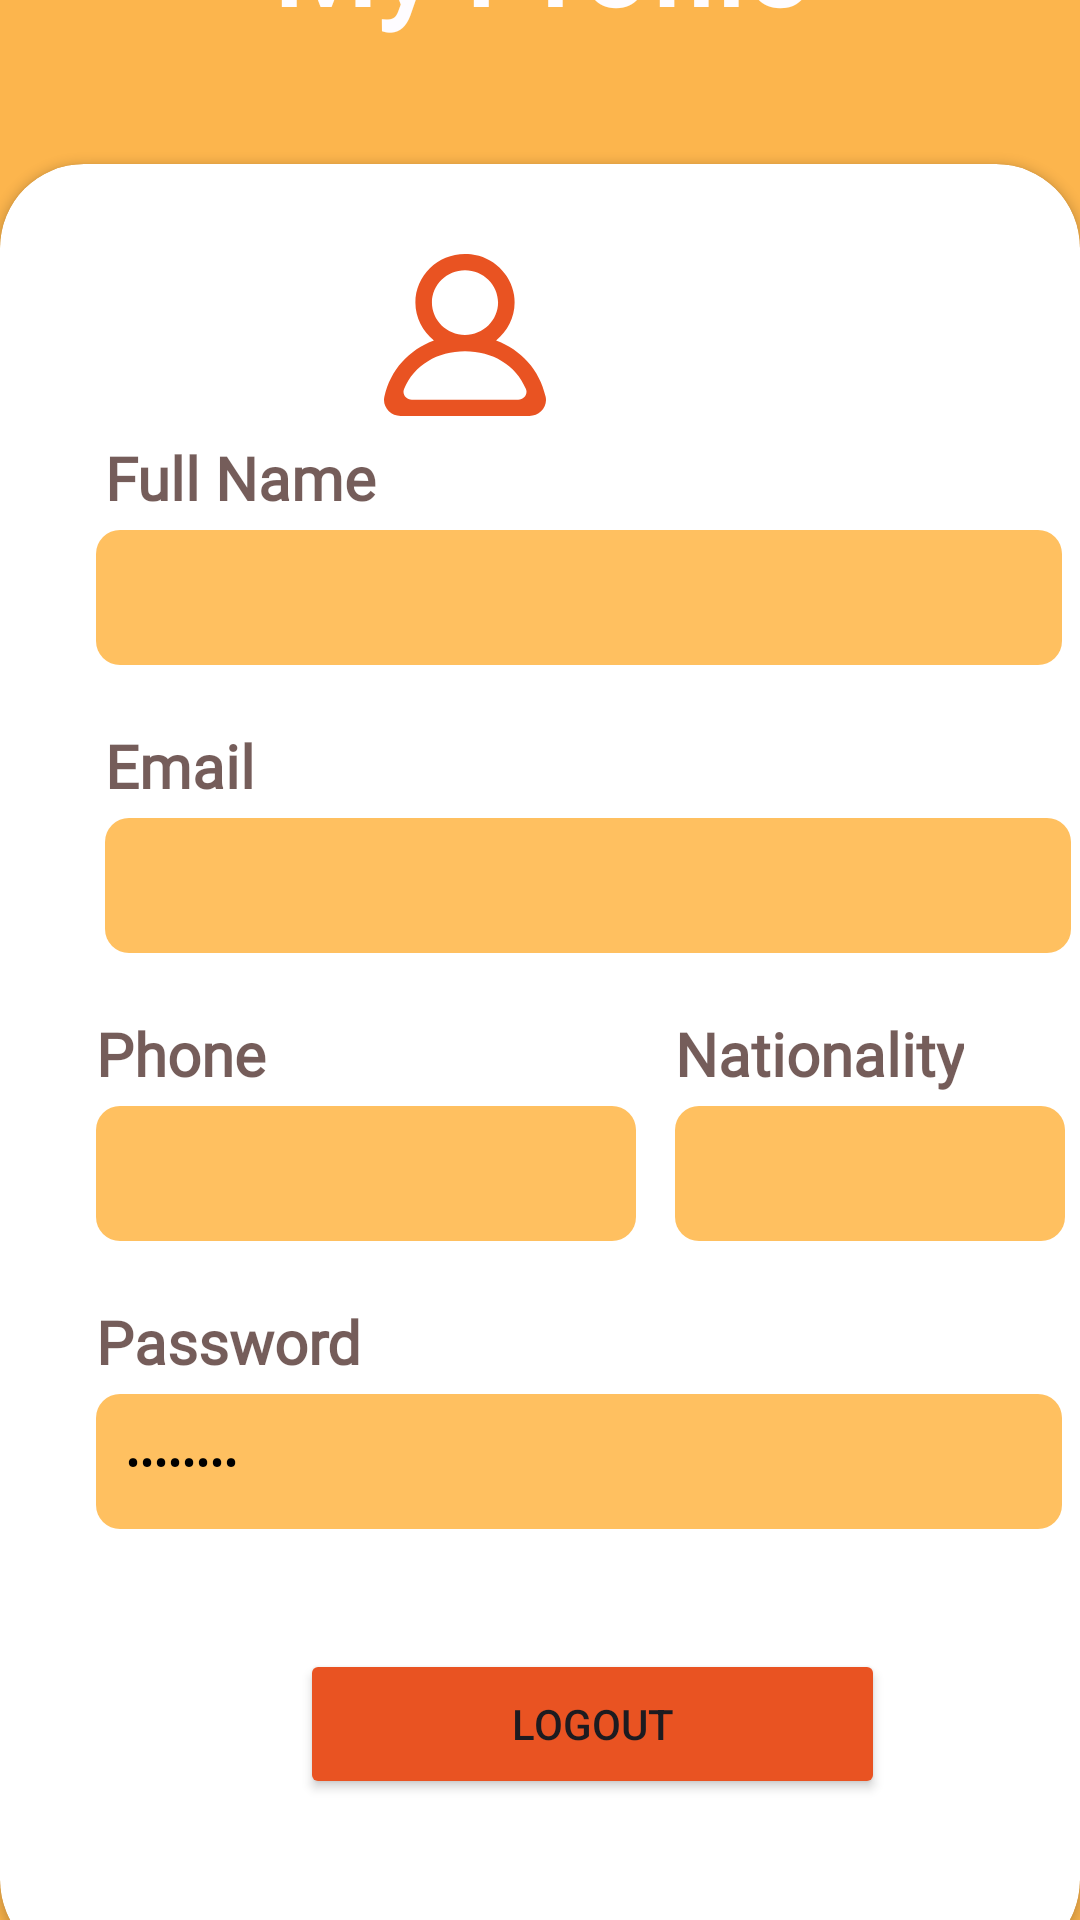

Layout XML and referenced resources for this Android screen:
<!-- AndroidManifest.xml: application theme Theme.Login_gui_firebase -->
<!-- res/layout/activity_profile_activityy.xml -->
<?xml version="1.0" encoding="utf-8"?>
<RelativeLayout xmlns:android="http://schemas.android.com/apk/res/android"
    xmlns:app="http://schemas.android.com/apk/res-auto"
    xmlns:tools="http://schemas.android.com/tools"
    android:layout_width="match_parent"
    android:layout_height="match_parent"
    tools:context=".SignUp">

    <androidx.constraintlayout.widget.ConstraintLayout
        android:id="@+id/relativeLayout"
        android:layout_width="match_parent"
        android:layout_height="match_parent"
        android:alpha="0.7"
        android:background="#FC9A01">

        <TextView
            android:id="@+id/Profiletxt"
            android:layout_width="wrap_content"
            android:layout_height="wrap_content"
            android:layout_marginStart="162dp"
            android:layout_marginEnd="162dp"
            android:layout_marginBottom="627dp"
            android:fontFamily="@font/league_spartan"
            android:text="@string/Profile"
            android:textColor="@color/white"
            android:textSize="40sp"
            android:textStyle="bold"
            app:layout_constraintBottom_toBottomOf="parent"
            app:layout_constraintEnd_toEndOf="parent"
            app:layout_constraintStart_toStartOf="parent" />
    </androidx.constraintlayout.widget.ConstraintLayout>

    <androidx.cardview.widget.CardView
        android:id="@+id/card_view"
        android:layout_width="match_parent"
        android:layout_height="wrap_content"
        android:layout_alignParentBottom="true"
        android:layout_marginBottom="-15dp"
        app:cardCornerRadius="28dp">

        <androidx.constraintlayout.widget.ConstraintLayout
            android:id="@+id/linearLayout3"
            android:layout_width="match_parent"
            android:layout_height="600dp">

            
            <TextView
                android:id="@+id/firstnameid"
                android:layout_width="wrap_content"
                android:layout_height="wrap_content"
                android:layout_marginStart="35dp"
                android:layout_marginBottom="4dp"
                android:alpha="0.7"
                android:fontFamily="@font/league_spartan"
                android:text="@string/Name2"
                android:textColor="@color/Brown_color"
                android:textColorLink="@color/Brown_color"
                android:textSize="20sp"
                android:textStyle="bold"
                app:layout_constraintBottom_toTopOf="@+id/firstnameDisplay"
                app:layout_constraintStart_toStartOf="parent" />

            
            <TextView
                android:id="@+id/firstnameDisplay"
                android:layout_width="322dp"
                android:layout_height="45dp"
                android:layout_marginStart="32dp"
                android:layout_marginBottom="20dp"
                android:background="@drawable/rectangle_shape"
                android:fontFamily="@font/league_spartan"
                android:gravity="center_vertical"
                android:paddingStart="10dp"
                android:textColor="@color/black"
                app:layout_constraintBottom_toTopOf="@+id/textView14"
                app:layout_constraintStart_toStartOf="parent" />

            <TextView
                android:id="@+id/textView14"
                android:layout_width="wrap_content"
                android:layout_height="wrap_content"
                android:layout_marginStart="35dp"
                android:layout_marginBottom="4dp"
                android:alpha="0.7"
                android:fontFamily="@font/league_spartan"
                android:text="@string/emailtxt2"
                android:textColor="@color/Brown_color"
                android:textSize="20sp"
                android:textStyle="bold"
                app:layout_constraintBottom_toTopOf="@+id/emailDisplay"
                app:layout_constraintStart_toStartOf="parent" />

            <TextView
                android:id="@+id/emailDisplay"
                android:layout_width="322dp"
                android:layout_height="45dp"
                android:layout_marginStart="35dp"
                android:layout_marginBottom="20dp"
                android:background="@drawable/rectangle_shape"
                android:fontFamily="@font/league_spartan"
                android:gravity="center_vertical"
                android:paddingStart="10dp"
                android:textColor="@color/black"
                app:layout_constraintBottom_toTopOf="@+id/textView"
                app:layout_constraintStart_toStartOf="parent" />

            
            <TextView
                android:id="@+id/textView9"
                android:layout_width="wrap_content"
                android:layout_height="wrap_content"
                android:layout_marginStart="32dp"
                android:layout_marginBottom="4dp"
                android:alpha="0.7"
                android:fontFamily="@font/league_spartan"
                android:text="@string/phone2"
                android:textColor="@color/Brown_color"
                android:textSize="20sp"
                android:textStyle="bold"
                app:layout_constraintBottom_toTopOf="@+id/phoneDisplay"
                app:layout_constraintStart_toStartOf="parent" />

            <TextView
                android:id="@+id/phoneDisplay"
                android:layout_width="180dp"
                android:layout_height="45dp"
                android:layout_marginStart="32dp"
                android:layout_marginBottom="20dp"
                android:background="@drawable/rectangle_shape"
                android:fontFamily="@font/league_spartan"
                android:gravity="center_vertical"
                android:paddingStart="10dp"
                android:textColor="@color/black"
                app:layout_constraintBottom_toTopOf="@+id/textView12"
                app:layout_constraintStart_toStartOf="parent" />

            
            <TextView
                android:id="@+id/textView"
                android:layout_width="wrap_content"
                android:layout_height="wrap_content"
                android:layout_marginStart="225dp"
                android:layout_marginBottom="4dp"
                android:alpha="0.7"
                android:fontFamily="@font/league_spartan"
                android:text="@string/Nationality"
                android:textColor="@color/Brown_color"
                android:textSize="20sp"
                android:textStyle="bold"
                app:layout_constraintBottom_toTopOf="@+id/countryDisplay"
                app:layout_constraintStart_toStartOf="parent" />

            <TextView
                android:id="@+id/countryDisplay"
                android:layout_width="130dp"
                android:layout_height="45dp"
                android:layout_marginStart="225dp"
                android:layout_marginBottom="20dp"
                android:background="@drawable/rectangle_shape"
                android:fontFamily="@font/league_spartan"
                android:gravity="center"
                android:textColor="@color/black"
                app:layout_constraintBottom_toTopOf="@+id/textView12"
                app:layout_constraintStart_toStartOf="parent" />

            
            <TextView
                android:id="@+id/textView12"
                android:layout_width="wrap_content"
                android:layout_height="wrap_content"
                android:layout_marginStart="32dp"
                android:layout_marginBottom="4dp"
                android:alpha="0.7"
                android:fontFamily="@font/league_spartan"
                android:text="Password"
                android:textColor="@color/Brown_color"
                android:textSize="20sp"
                android:textStyle="bold"
                app:layout_constraintBottom_toTopOf="@+id/passDisplay"
                app:layout_constraintStart_toStartOf="parent" />

            

            <TextView
                android:id="@+id/passDisplay"
                android:layout_width="322dp"
                android:layout_height="45dp"
                android:layout_marginStart="32dp"
                android:layout_marginBottom="145dp"
                android:background="@drawable/rectangle_shape"
                android:gravity="center_vertical"
                android:paddingStart="10dp"
                android:text="••••••••"
                android:textColor="@color/black"
                app:layout_constraintBottom_toBottomOf="parent"
                app:layout_constraintStart_toStartOf="parent" />

            <Button
                android:id="@+id/logout"
                android:layout_width="195dp"
                android:layout_height="50dp"
                android:layout_marginStart="100dp"
                android:layout_marginBottom="55dp"
                android:backgroundTint="@color/secondary_color"
                android:text="@string/Logout"
                app:layout_constraintBottom_toBottomOf="parent"
                app:layout_constraintStart_toStartOf="parent" />

            <ImageView
                android:id="@+id/imageView7"
                android:layout_width="106dp"
                android:layout_height="54dp"
                android:layout_marginTop="30dp"
                android:layout_marginEnd="152dp"
                app:layout_constraintEnd_toEndOf="parent"
                app:layout_constraintTop_toTopOf="parent"
                app:srcCompat="@drawable/default_profile" />

        </androidx.constraintlayout.widget.ConstraintLayout>
    </androidx.cardview.widget.CardView>
</RelativeLayout>
<!-- resources referenced by this layout -->
<resources>
  <color name="Brown_color">#391713</color>
  <color name="black">#FF000000</color>
  <color name="secondary_color">#E95322</color>
  <color name="white">#FFFFFFFF</color>
  <!-- drawable default_profile (drawable) -->
  <vector xmlns:android="http://schemas.android.com/apk/res/android"
      android:width="800dp"
      android:height="800dp"
      android:viewportWidth="20"
      android:viewportHeight="20">
    <path
        android:pathData="M16.563,18L3.438,18C2.732,18 2.21,17.303 2.477,16.662C3.713,13.698 6.617,12 10,12C13.384,12 16.288,13.698 17.524,16.662C17.791,17.303 17.269,18 16.563,18M5.917,6C5.917,3.794 7.749,2 10,2C12.252,2 14.083,3.794 14.083,6C14.083,8.206 12.252,10 10,10C7.749,10 5.917,8.206 5.917,6M19.956,17.636C19.214,14.277 16.892,11.798 13.837,10.673C15.456,9.396 16.4,7.331 16.053,5.07C15.651,2.447 13.424,0.348 10.735,0.042C7.023,-0.381 3.875,2.449 3.875,6C3.875,7.89 4.769,9.574 6.164,10.673C3.107,11.798 0.787,14.277 0.044,17.636C-0.225,18.857 0.779,20 2.054,20L17.946,20C19.222,20 20.226,18.857 19.956,17.636"
        android:strokeWidth="1"
        android:fillColor="@color/secondary_color"
        android:fillType="evenOdd"
        android:strokeColor="#00000000"/>
  </vector>
  <!-- drawable rectangle_shape (drawable) -->
  <?xml version="1.0" encoding="utf-8"?>
      <shape xmlns:android="http://schemas.android.com/apk/res/android"
          android:shape="rectangle">  
  
          
          <solid android:color="@color/primary_color" />  
  
          
          <corners android:radius="8dp" />  
  
  
          
          <padding
              android:left="4dp"
              android:top="4dp"
              android:right="4dp"
              android:bottom="4dp" />
      </shape>
  <string name="Logout">Logout</string>
  <string name="Name2">Full Name</string>
  <string name="Nationality">Nationality</string>
  <string name="Profile">My Profile</string>
  <string name="emailtxt2">Email</string>
  <string name="phone2">Phone</string>
  <style name="Theme.Login_gui_firebase" parent="Base.Theme.Login_gui_firebase" />
  <color name="primary_color">#FFFFC060</color>
  <style name="Base.Theme.Login_gui_firebase" parent="Theme.Material3.DayNight.NoActionBar">
          
          
          
          
  
      </style>
</resources>
